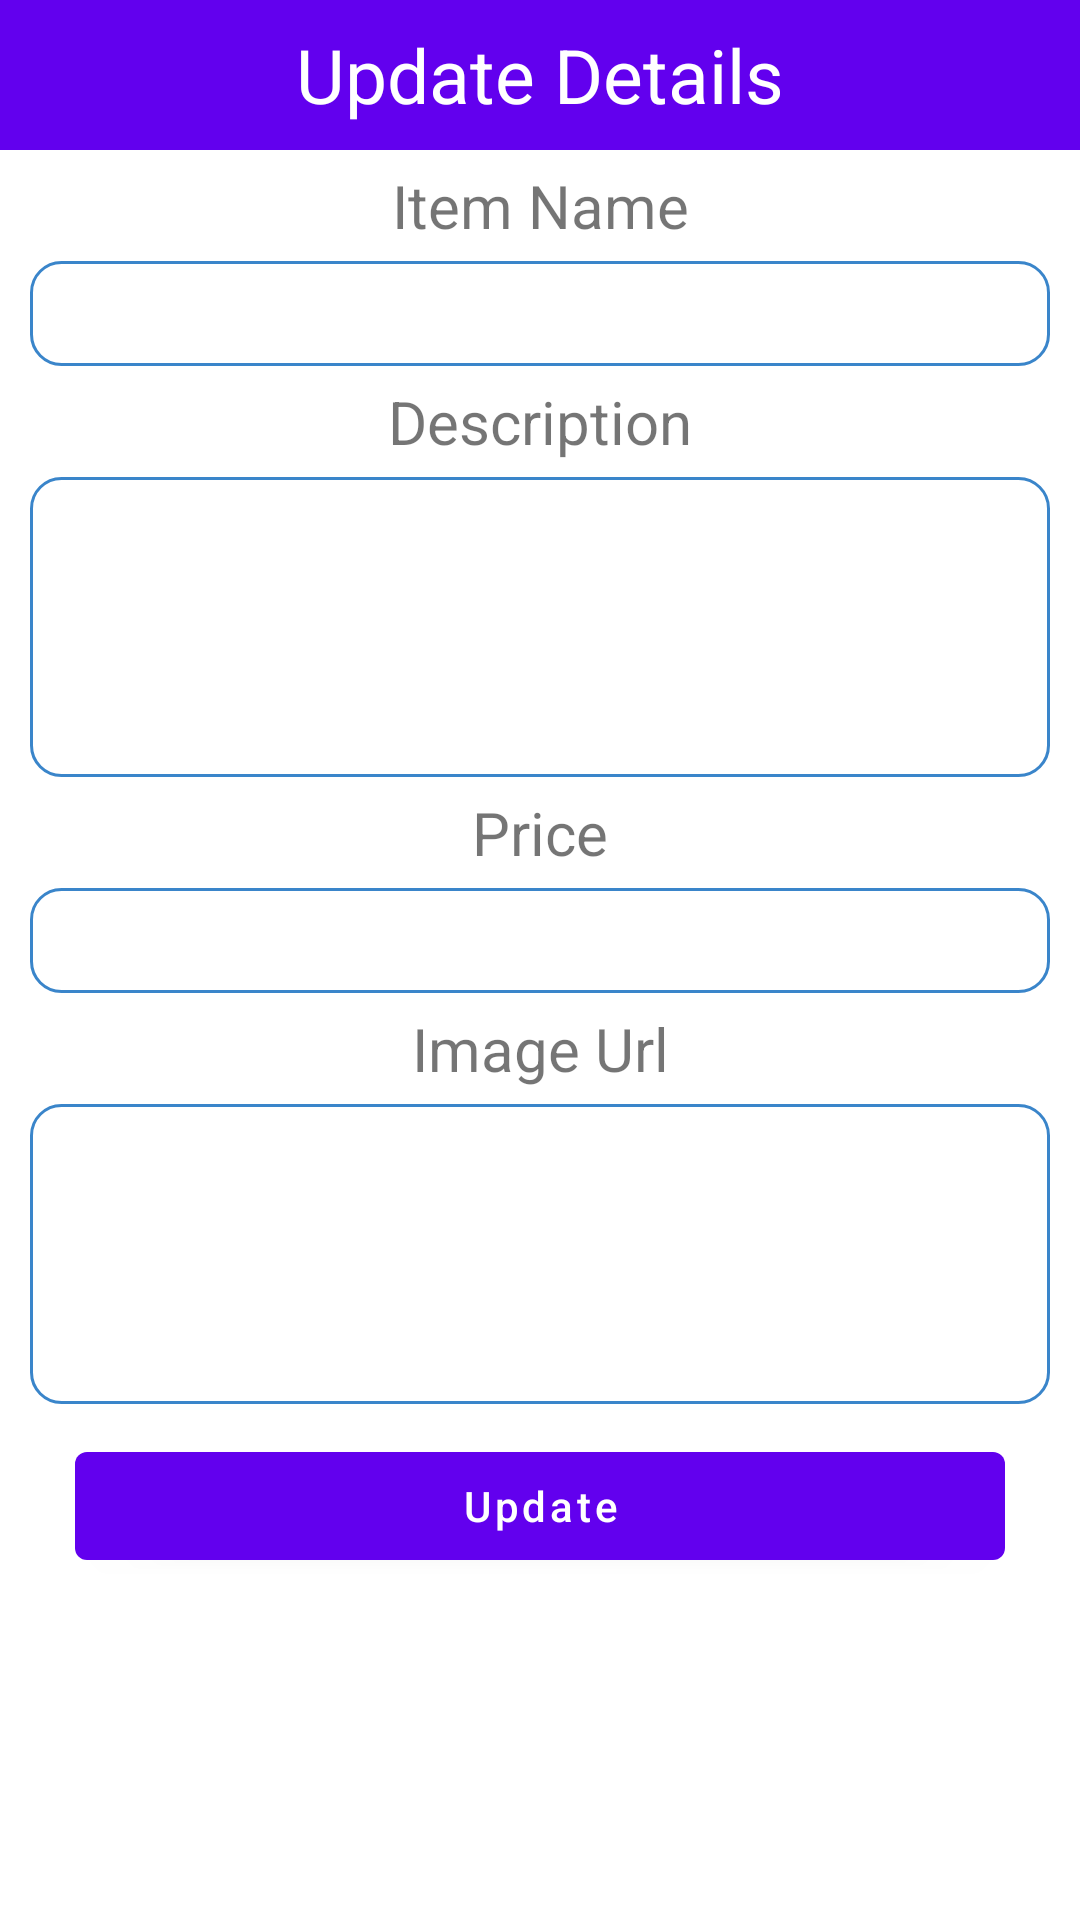

Layout XML and referenced resources for this Android screen:
<!-- AndroidManifest.xml: application theme Theme.AdminToTruck -->
<!-- res/layout/update_popup.xml -->
<?xml version="1.0" encoding="utf-8"?>
<LinearLayout
    xmlns:android="http://schemas.android.com/apk/res/android"
    android:layout_width="match_parent"
    android:layout_height="match_parent"
    android:orientation="vertical">

    <TextView
        android:layout_width="match_parent"
        android:layout_height="50dp"
        android:text="Update Details"
        android:background="@color/purple_500"
        android:textSize="25dp"
        android:gravity="center"
        android:textColor="#FFF"/>

    <TextView
        android:layout_width="match_parent"
        android:layout_height="wrap_content"
        android:gravity="center"
        android:textSize="20sp"
        android:layout_marginTop="5dp"
        android:layout_marginBottom="5dp"
        android:text="Item Name"/>

    <EditText
        android:layout_width="match_parent"
        android:layout_height="35dp"
        android:layout_marginLeft="10dp"
        android:layout_marginRight="10dp"
        android:background="@drawable/rounded"
        android:gravity="center"
        android:id="@+id/txtName"/>
    <TextView
        android:layout_width="match_parent"
        android:layout_height="wrap_content"
        android:gravity="center"
        android:textSize="20sp"
        android:layout_marginTop="5dp"
        android:layout_marginBottom="5dp"
        android:text="Description"/>

    <EditText
        android:layout_width="match_parent"
        android:layout_height="100dp"
        android:layout_marginLeft="10dp"
        android:layout_marginRight="10dp"
        android:background="@drawable/rounded"
        android:gravity="center"
        android:id="@+id/txtDesc"/>
    <TextView
        android:layout_width="match_parent"
        android:layout_height="wrap_content"
        android:gravity="center"
        android:textSize="20sp"
        android:layout_marginTop="5dp"
        android:layout_marginBottom="5dp"
        android:text="Price"/>

    <EditText
        android:layout_width="match_parent"
        android:layout_height="35dp"
        android:layout_marginLeft="10dp"
        android:layout_marginRight="10dp"
        android:background="@drawable/rounded"
        android:gravity="center"
        android:id="@+id/txtPrice"/>
    <TextView
        android:layout_width="match_parent"
        android:layout_height="wrap_content"
        android:gravity="center"
        android:textSize="20sp"
        android:layout_marginTop="5dp"
        android:layout_marginBottom="5dp"
        android:text="Image Url"/>

    <EditText
        android:layout_width="match_parent"
        android:layout_height="100dp"
        android:layout_marginLeft="10dp"
        android:layout_marginRight="10dp"
        android:background="@drawable/rounded"
        android:gravity="center"
        android:id="@+id/txtUrl"/>

    <Button
        android:layout_width="match_parent"
        android:layout_height="wrap_content"
        android:text="Update"
        android:layout_marginLeft="25dp"
        android:layout_marginRight="25dp"
        android:layout_marginTop="10dp"
        android:textAllCaps="false"
        android:gravity="center"
        android:id="@+id/btnUpdate"/>

</LinearLayout>
<!-- resources referenced by this layout -->
<resources>
  <color name="purple_500">#FF6200EE</color>
  <!-- drawable rounded (drawable) -->
  <?xml version="1.0" encoding="utf-8"?>
  <shape xmlns:android="http://schemas.android.com/apk/res/android">
  
      <solid android:color="#FFFFFF"/>
      <stroke
          android:width="1dp"
          android:color="#3A85CA"/>
      <corners
          android:radius="10dp"/>
  
  </shape>
  <style name="Theme.AdminToTruck" parent="Theme.MaterialComponents.DayNight.DarkActionBar">
          
          <item name="colorPrimary">@color/purple_500</item>
          <item name="colorPrimaryVariant">@color/purple_700</item>
          <item name="colorOnPrimary">@color/white</item>
          
          <item name="colorSecondary">@color/teal_200</item>
          <item name="colorSecondaryVariant">@color/teal_700</item>
          <item name="colorOnSecondary">@color/black</item>
          
          <item name="android:statusBarColor" tools:targetApi="l">?attr/colorPrimaryVariant</item>
          
      </style>
  <color name="purple_700">#FF3700B3</color>
  <color name="white">#FFFFFFFF</color>
  <color name="teal_200">#FF03DAC5</color>
  <color name="teal_700">#FF018786</color>
  <color name="black">#FF000000</color>
</resources>
